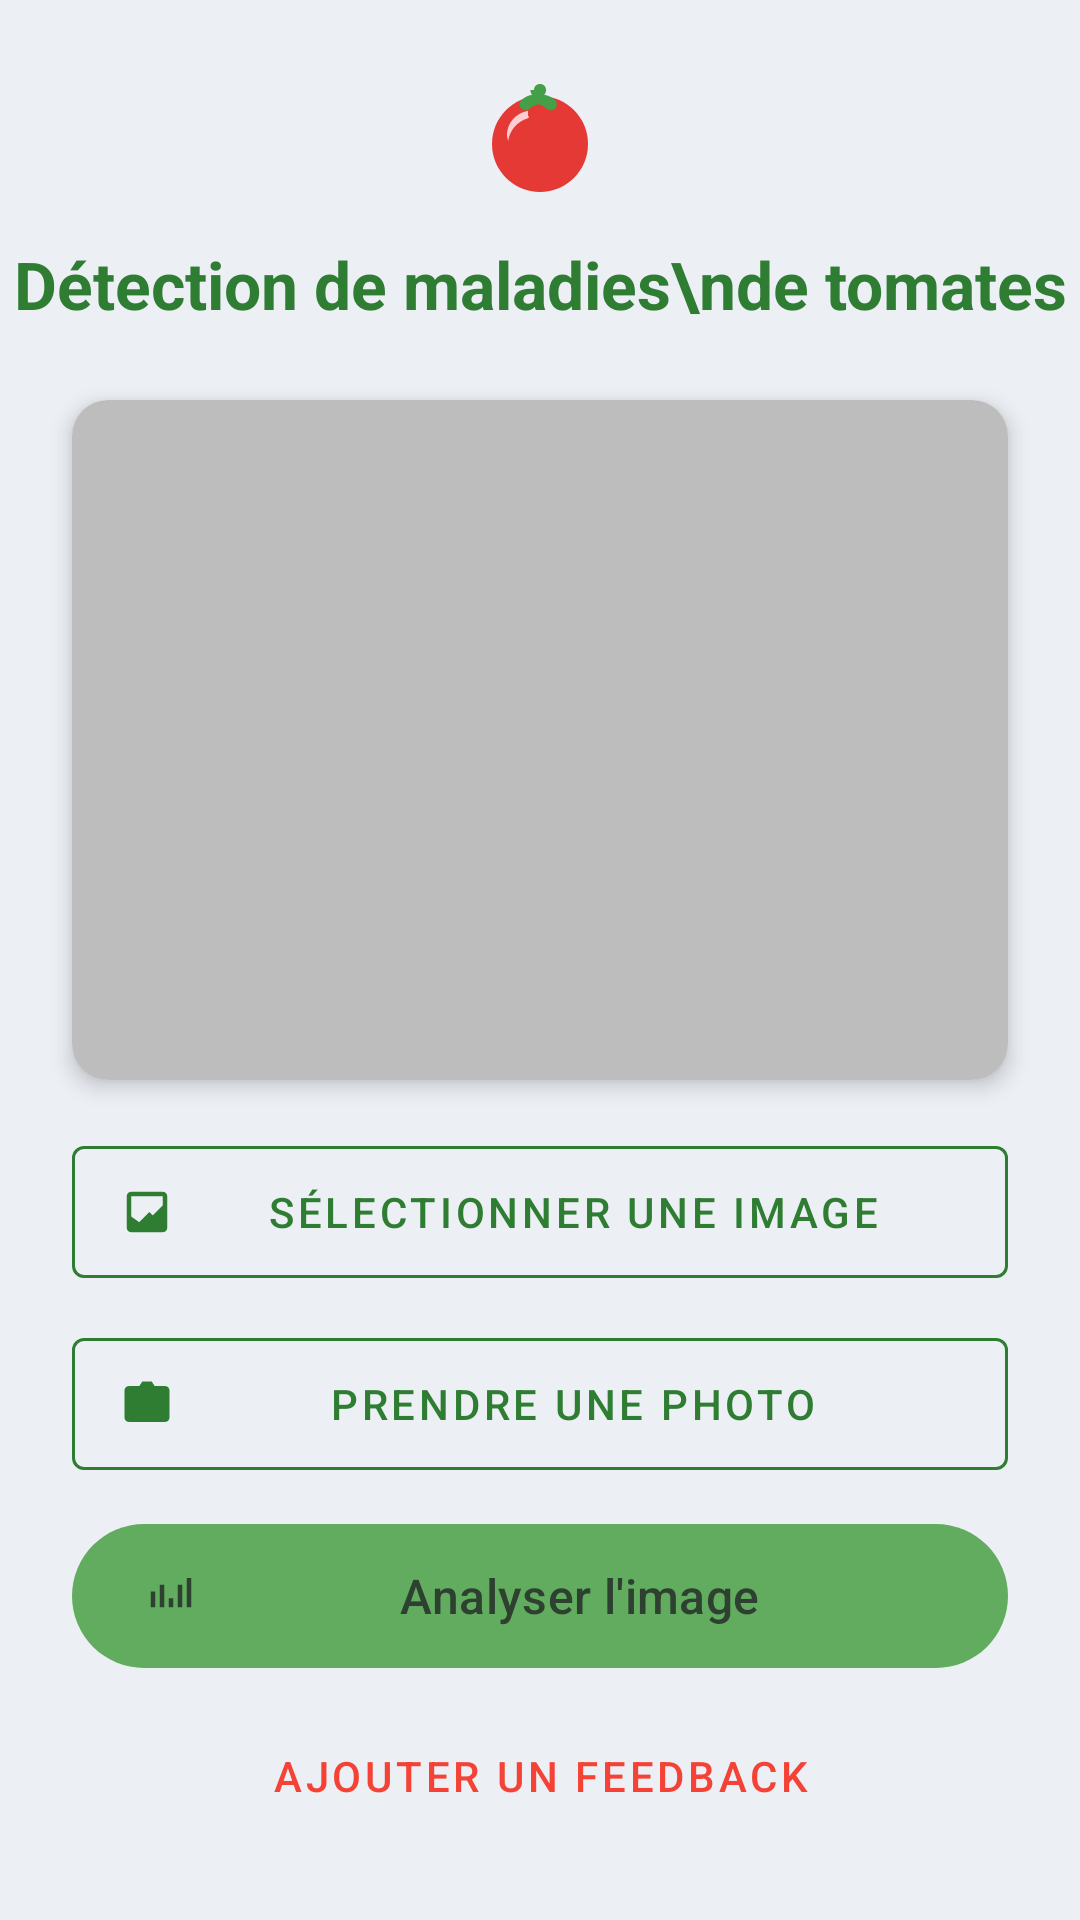

The Android layout XML behind this screen, and the referenced resources:
<!-- AndroidManifest.xml: application theme Theme.TomatosApp -->
<!-- res/layout/activity_image_upload.xml -->
<?xml version="1.0" encoding="utf-8"?>
<androidx.constraintlayout.widget.ConstraintLayout
    xmlns:android="http://schemas.android.com/apk/res/android"
    xmlns:app="http://schemas.android.com/apk/res-auto"
    xmlns:tools="http://schemas.android.com/tools"
    android:layout_width="match_parent"
    android:layout_height="match_parent"
    android:background="@color/admin_background"
    tools:context=".activities.ImageUploadActivity">

    
    <LinearLayout
        android:id="@+id/header_layout"
        android:layout_width="match_parent"
        android:layout_height="wrap_content"
        android:layout_marginTop="24dp"
        android:gravity="center"
        android:orientation="vertical"
        app:layout_constraintEnd_toEndOf="parent"
        app:layout_constraintStart_toStartOf="parent"
        app:layout_constraintTop_toTopOf="parent">

        <ImageView
            android:layout_width="48dp"
            android:layout_height="48dp"
            android:src="@drawable/ic_tomato" />

        <TextView
            android:id="@+id/title_text_view"
            android:layout_width="wrap_content"
            android:layout_height="wrap_content"
            android:layout_marginTop="8dp"
            android:text="Détection de maladies\nde tomates"
            android:textAlignment="center"
            android:textColor="@color/dark_green"
            android:textSize="22sp"
            android:textStyle="bold" />
    </LinearLayout>

    
    <androidx.cardview.widget.CardView
        android:id="@+id/image_card"
        android:layout_width="0dp"
        android:layout_height="0dp"
        android:layout_marginStart="24dp"
        android:layout_marginTop="24dp"
        android:layout_marginEnd="24dp"
        android:layout_marginBottom="16dp"
        app:cardCornerRadius="12dp"
        app:cardElevation="4dp"
        app:layout_constraintBottom_toTopOf="@+id/buttons_layout"
        app:layout_constraintEnd_toEndOf="parent"
        app:layout_constraintStart_toStartOf="parent"
        app:layout_constraintTop_toBottomOf="@+id/header_layout">

        <ImageView
            android:id="@+id/preview_image_view"
            android:layout_width="match_parent"
            android:layout_height="match_parent"
            android:background="@color/light_gray"
            android:contentDescription="Aperçu de l'image"
            android:scaleType="centerCrop"
            android:src="@drawable/ic_placeholder" />
    </androidx.cardview.widget.CardView>

    
    <LinearLayout
        android:id="@+id/buttons_layout"
        android:layout_width="0dp"
        android:layout_height="wrap_content"
        android:layout_marginStart="24dp"
        android:layout_marginEnd="24dp"
        android:layout_marginBottom="24dp"
        android:orientation="vertical"
        app:layout_constraintBottom_toBottomOf="parent"
        app:layout_constraintEnd_toEndOf="parent"
        app:layout_constraintStart_toStartOf="parent">

        
        <com.google.android.material.button.MaterialButton
            android:id="@+id/gallery_button"
            style="@style/Widget.MaterialComponents.Button.OutlinedButton"
            android:layout_width="match_parent"
            android:layout_height="56dp"
            android:layout_marginBottom="8dp"
            android:text="Sélectionner une image"
            android:textColor="@color/dark_green"
            app:icon="@drawable/ic_gallery"
            app:iconGravity="start"
            app:iconTint="@color/dark_green"
            app:strokeColor="@color/dark_green"
            app:strokeWidth="1dp" />

        
        <com.google.android.material.button.MaterialButton
            android:id="@+id/camera_button"
            style="@style/Widget.MaterialComponents.Button.OutlinedButton"
            android:layout_width="match_parent"
            android:layout_height="56dp"
            android:layout_marginBottom="8dp"
            android:text="Prendre une photo"
            android:textColor="@color/dark_green"
            app:icon="@drawable/ic_camera"
            app:iconGravity="start"
            app:iconTint="@color/dark_green"
            app:strokeColor="@color/dark_green"
            app:strokeWidth="1dp" />

        
        <com.google.android.material.button.MaterialButton
            android:id="@+id/analyze_button"
            android:layout_width="match_parent"
            android:layout_height="56dp"
            android:layout_marginBottom="8dp"
            android:enabled="false"
            android:textSize="16dp"
            android:textColor="@color/admin_primary"
            android:text="Analyser l'image"
            app:backgroundTint="@color/admin_accent"
            app:icon="@drawable/ic_analyze"
            app:iconGravity="start"
            app:iconTint="@color/admin_primary" />

        
        <com.google.android.material.button.MaterialButton
            android:id="@+id/feedback_button"
            style="@style/Widget.MaterialComponents.Button.TextButton"
            android:layout_width="match_parent"
            android:layout_height="wrap_content"
            android:text="Ajouter un Feedback"
            android:textColor="@color/error_red"
            app:icon="@drawable/ic_feedbacks"
            app:iconGravity="start"
            app:iconTint="@color/error_red" />
    </LinearLayout>

</androidx.constraintlayout.widget.ConstraintLayout>
<!-- resources referenced by this layout -->
<resources>
  <color name="admin_accent">#61AC5E</color>
  <color name="admin_background">#ECEFF4</color>
  <color name="admin_primary">#2E402F</color>
  <color name="dark_green">#2E7D32</color>
  <color name="error_red">#F44336</color>
  <color name="light_gray">#BDBDBD</color>
  <!-- drawable ic_analyze (drawable) -->
  <vector xmlns:android="http://schemas.android.com/apk/res/android"
      android:width="24dp" android:height="24dp" android:viewportWidth="24"
      android:viewportHeight="24">
      <path
          android:fillColor="#F6F6F6"
          android:pathData="M3,17h2v-7H3v7zm4,0h2V7H7v10zm4,0h2v-4h-2v4zm4,0h2v-10h-2v10zm4,0h2v-13h-2v13z" />
  </vector>
  <!-- drawable ic_camera (drawable) -->
  <vector xmlns:android="http://schemas.android.com/apk/res/android"
      android:width="24dp" android:height="24dp" android:viewportWidth="24"
      android:viewportHeight="24">
      <path
          android:fillColor="#424242"
          android:pathData="M12,8c2.2,0 4,1.8 4,4s-1.8,4 -4,4 -4,-1.8 -4,-4 1.8,-4 4,-4zM9.9,2h4.2l1.3,2H20c1.1,0 2,0.9 2,2v12c0,1.1 -0.9,2 -2,2H4c-1.1,0 -2,-0.9 -2,-2V6c0,-1.1 0.9,-2 2,-2h4.6L9.9,2zM12,16c2.2,0 4,-1.8 4,-4s-1.8,-4 -4,-4 -4,1.8 -4,4 1.8,4 4,4z" />
  </vector>
  <!-- drawable ic_gallery (drawable) -->
  <vector xmlns:android="http://schemas.android.com/apk/res/android"
      android:width="24dp" android:height="24dp" android:viewportWidth="24"
      android:viewportHeight="24">
      <path
          android:fillColor="#757575"
          android:pathData="M21,19V5c0,-1.1 -0.9,-2 -2,-2H5c-1.1,0 -2,0.9 -2,2v14c0,1.1 0.9,2 2,2h14c1.1,0 2,-0.9 2,-2zM5,5h14v4l-4.5,4.5L13,12l-4.5,4.5L5,14V5z" />
  </vector>
  <!-- drawable ic_placeholder (drawable) -->
  <vector xmlns:android="http://schemas.android.com/apk/res/android"
      android:width="24dp" android:height="24dp" android:viewportWidth="24"
      android:viewportHeight="24">
      <path
          android:fillColor="#BDBDBD"
          android:pathData="M21,19V5c0,-1.1 -0.9,-2 -2,-2H5c-1.1,0 -2,0.9 -2,2v14c0,1.1 0.9,2 2,2h14c1.1,0 2,-0.9 2,-2zM19,19H5V5h14v14zM8.5,13.5l2.5,3.01L14.5,12l4.5,6H5l3.5,-4.5z" />
  </vector>
  <!-- drawable ic_tomato (drawable) -->
  <vector xmlns:android="http://schemas.android.com/apk/res/android"
      android:width="24dp" android:height="24dp"
      android:viewportWidth="24" android:viewportHeight="24">
  
      
      <path
          android:fillColor="#E53935"
          android:pathData="M12,4c-4.42,0 -8,3.58 -8,8s3.58,8 8,8 8,-3.58 8,-8 -3.58,-8 -8,-8z" />
  
      
      <path
          android:fillColor="#FFCDD2"
          android:pathData="M10,6.5c-2,0.3 -3.5,2 -3.5,4 0,0.3 0.1,0.7 0.2,1 0.2,-1.8 1.6,-3.3 3.3,-3.8 0.2,-0.1 0.2,-0.3 0,-0.4z" />
  
      
      <path
          android:fillColor="#43A047"
          android:pathData="M11,3c0,-0.6 0.4,-1 1,-1s1,0.4 1,1c0,0.3 -0.1,0.6 -0.3,0.8 0.7,0.1 1.3,0.4 1.8,0.9 0.4,0.4 0.4,1 0,1.4s-1,0.4 -1.4,0c-0.3,-0.3 -0.6,-0.5 -1.1,-0.6 -0.1,0 -0.2,-0.1 -0.3,-0.2 -0.1,0.1 -0.2,0.2 -0.3,0.2 -0.4,0.1 -0.8,0.3 -1.1,0.6 -0.4,0.4 -1,0.4 -1.4,0s-0.4,-1 0,-1.4c0.5,-0.5 1.1,-0.8 1.8,-0.9 -0.2,-0.2 -0.3,-0.5 -0.3,-0.8z" />
  </vector>
  <style name="Theme.TomatosApp" parent="Theme.Material3.DayNight.NoActionBar">
          
          <item name="colorPrimary">@color/green_primary</item>
  
          
          <item name="colorSecondary">@color/red_primary</item>
  
          
          <item name="colorSurface">@color/white</item>
  
          
          <item name="colorAccent">@color/red_primary</item>
  
          
          <item name="android:statusBarColor">?attr/colorPrimaryVariant</item>
          <item name="android:navigationBarColor">@color/green_dark</item>
      </style>
  <color name="green_primary">#4CAF50</color>
  <color name="red_primary">#F44336</color>
  <color name="white">#FFFFFF</color>
  <color name="green_dark">#388E3C</color>
</resources>
